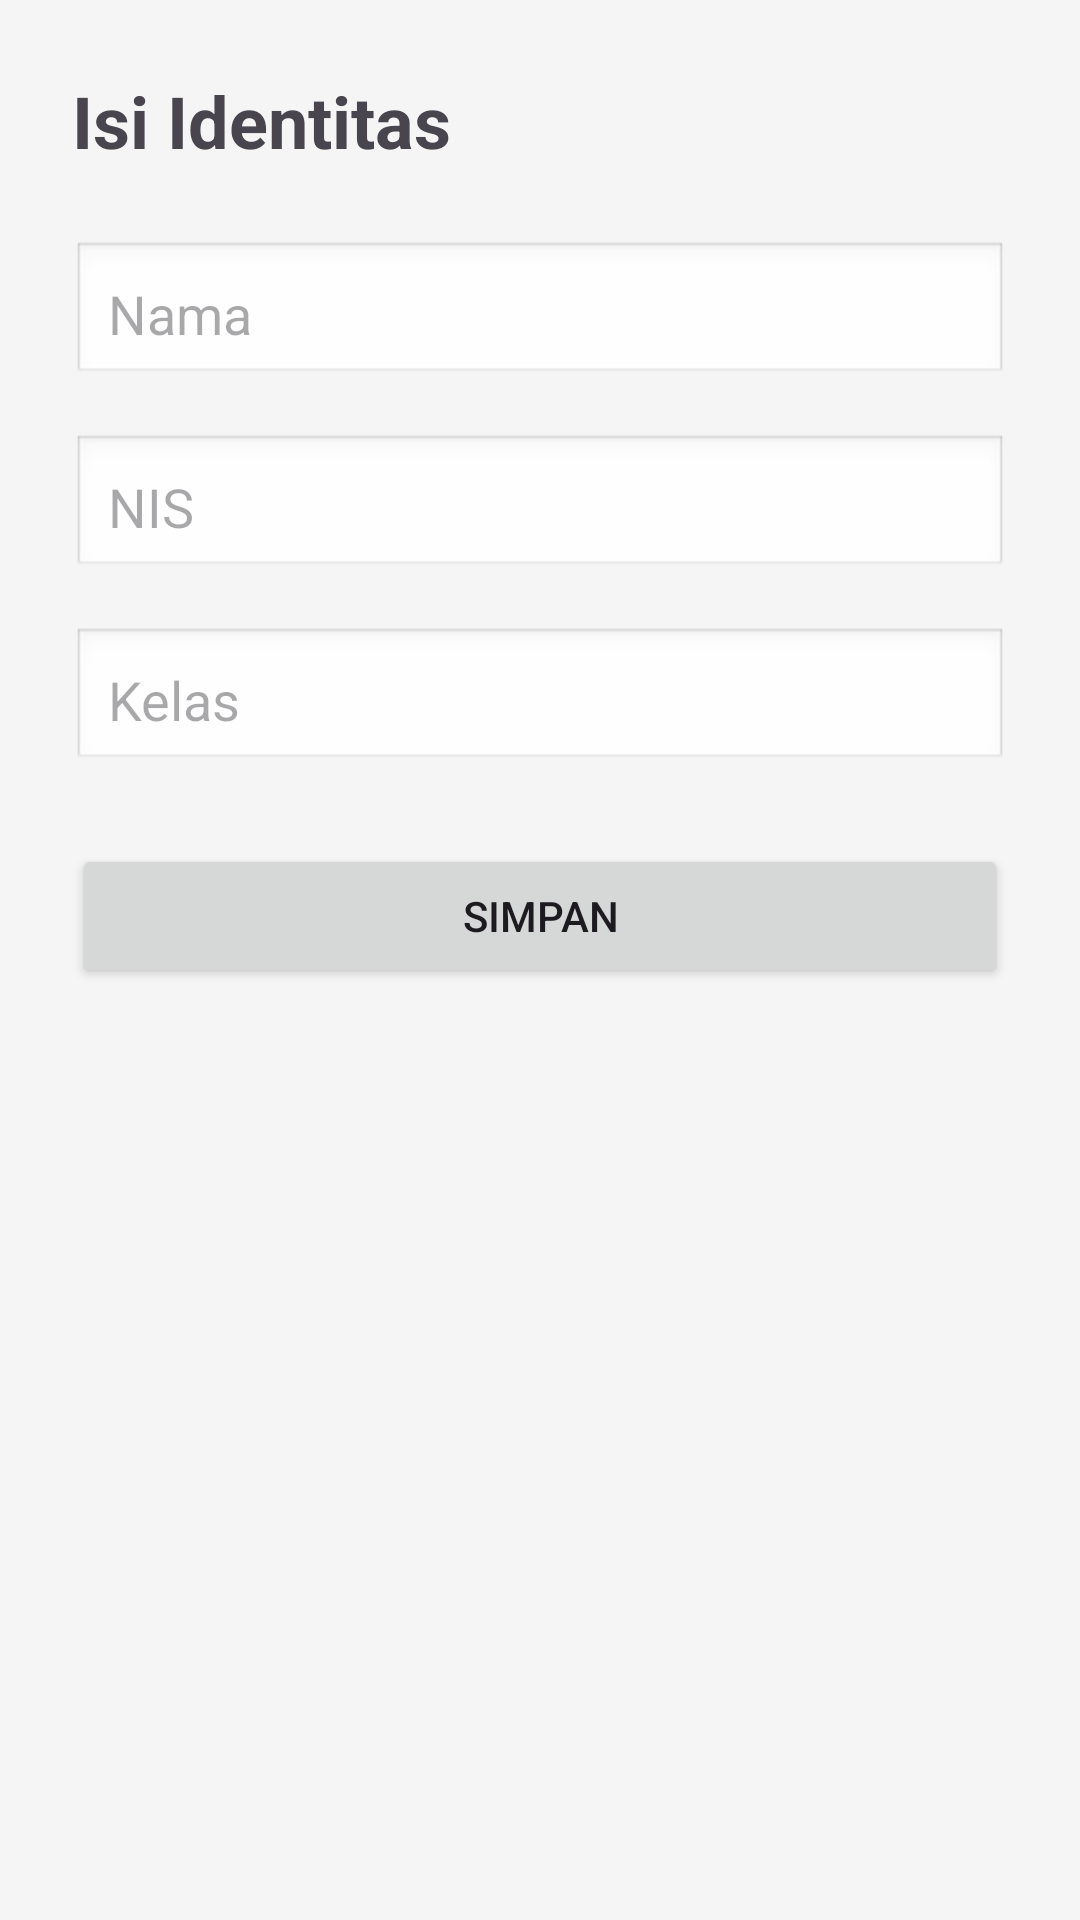

Reconstruct the res/layout file that produces this screen, plus the resources it refers to.
<!-- AndroidManifest.xml: application theme Theme.AbsenWajah -->
<!-- res/layout/activity_isi_identitas.xml -->
<?xml version="1.0" encoding="utf-8"?>
<ScrollView xmlns:android="http://schemas.android.com/apk/res/android"
    android:layout_width="match_parent"
    android:layout_height="match_parent"
    android:padding="24dp"
    android:background="#F5F5F5">

    <LinearLayout
        android:layout_width="match_parent"
        android:layout_height="wrap_content"
        android:orientation="vertical">

        <TextView
            android:id="@+id/text_title"
            android:layout_width="wrap_content"
            android:layout_height="wrap_content"
            android:text="Isi Identitas"
            android:textSize="24sp"
            android:textStyle="bold"
            android:layout_marginBottom="24dp" />

        <EditText
            android:id="@+id/edit_nama"
            android:layout_width="match_parent"
            android:layout_height="wrap_content"
            android:hint="Nama"
            android:inputType="textPersonName"
            android:background="@android:drawable/edit_text"
            android:padding="12dp"
            android:layout_marginBottom="16dp" />

        <EditText
            android:id="@+id/edit_nis"
            android:layout_width="match_parent"
            android:layout_height="wrap_content"
            android:hint="NIS"
            android:inputType="number"
            android:background="@android:drawable/edit_text"
            android:padding="12dp"
            android:layout_marginBottom="16dp" />

        <EditText
            android:id="@+id/edit_kelas"
            android:layout_width="match_parent"
            android:layout_height="wrap_content"
            android:hint="Kelas"
            android:inputType="text"
            android:background="@android:drawable/edit_text"
            android:padding="12dp"
            android:layout_marginBottom="24dp" />

        <Button
            android:id="@+id/button_simpan"
            android:layout_width="match_parent"
            android:layout_height="wrap_content"
            android:text="Simpan" />

    </LinearLayout>
</ScrollView>
<!-- resources referenced by this layout -->
<resources>
  <style name="Theme.AbsenWajah" parent="Base.Theme.AbsenWajah" />
  <style name="Base.Theme.AbsenWajah" parent="Theme.Material3.DayNight.NoActionBar">
          
          
      </style>
</resources>
